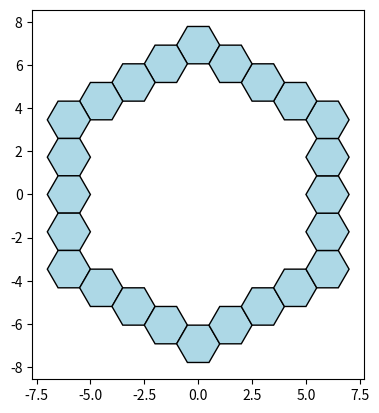

Here is the Python script that generated this plot:
#! python3

'''
    Implemented from 
    https://www.redblobgames.com/grids/hexagons/
'''

import math
import matplotlib.pyplot as plt
import matplotlib.patches as patches


def chain(*iterables):
    """ Convenience chaining iterables """ 
    for iterable in iterables:
        yield from iterable

class HalvesSqrt3:
    """
    Implements numbers of the form a + b*sqrt(3) and allows exact math on them
    Convenient for math on mulitples of 60°

    """
         
    SQRT3 = 1.7320508075688772935274463415

    def __init__(self, a, b):
        self.a = a
        self.b = b

    def __add__(self, other):
        if isinstance(other, HalvesSqrt3):
            return HalvesSqrt3(self.a + other.a, self.b+other.b)
        if not isinstance(other, (int, float)):
            raise TypeError(f"Expected HalvesSqrt3, int or float, got {type(other).__name__}")
        return HalvesSqrt3(self.a + other, self.b)


    def __mul__(self, other): # implement self*other
        """ only for float, int other """ 
        if isinstance(other, halvessqrt3):
            return halvessqrt3(self.a*other.a + 3*self.b*other.b,
                               self.a*other.b + self.b*other.a)
        if not isinstance(other, (int, float)):
            raise TypeError(f"Expected HalvesSqrt3, int or float, got {type(other).__name__}")
        return HalvesSqrt3(self.a*other, self.b*other)

    __rmul__ = __mul__

    def __float__(self):
        return self.a + self.b*HalvesSqrt3.SQRT3

    def __repr__(self):
        return f'{self.a:+}{self.b:+}√3'





class HexCell:
    _instances = {} # Store earlier instances

    UNIT_CORNERS = [(math.cos(i*math.pi/3), math.sin(i*math.pi/3)) for i in range(6) ]
    DIRECTIONS = [ # Todo: Do these directions match the ordering of the unit corners?
            (+1, 0, -1), 
            (+1, -1, 0), 
            (0, -1, +1), 
            (-1, 0, +1), 
            (-1, +1, 0), 
            (0, +1, -1),
    ]

    class AxesException(Exception):
        def __init__(self, message):
            self.message = message 
            super().__init__(self, message)


    def __new__(cls, *args):
        # Create new if it does not exist yet. 
        # This assures that coordinates always point to the same instance
        if args not in cls._instances:
            cls._instances[args] = super(HexCell, cls).__new__(cls)
        return cls._instances[args]


    def __init__(self, q, r, s = None):
        # Set axes
        q = q if not q is None else -r-s # Axial coordinate q
        r = r if not r is None else -q-s # Axial coordinate r
        s = s if not s is None else -q-r # Axial coordinate s
        if q+r+s!=0:
            raise HexCell.AxesException(f'Axes mismatch. q+r+s!=0 ({q}+{r}+{s}!=0)')
        self.q, self.r = q,r

    @property
    def s(self): # The third axis is calculated from the first two.
        return -self.q-self.r

    @property
    def qrs(self):
        return (self.q, self.r, self.s)

    @property
    def neighbours(self):
        yield from [self + HexCell(*self.DIRECTIONS[i]) for i in range(6) ]

    @property
    def polygon(self):
        size = 1 
        px = size * (                                    3 /2 * self.r)
        py = size * (math.sqrt(3) * self.q  +  math.sqrt(3)/2 * self.r)
        return [(px + size*x, py + size*y) for (x,y) in self.UNIT_CORNERS]



    def __mul__(self, other): # implement self*other
        return HexCell(self.q*other, self.r*other)
    __rmul__ = __mul__

    def __neg__(self):
        return -1*self

    def __add__(self, other):
        return HexCell(self.q + other.q, self.r + other.r)

    def __sub__(self, other): # self-other
        return self + -other

    def __abs__(self):
        q,r,s = self.qrs
        return (abs(q)+abs(r) + abs(s) ) //2


    def generate_span(self, max_dist):
        for qq in range(-max_dist, max_dist + 1, 1):
            for rr in range(max(-max_dist,-max_dist - qq), min(max_dist+1, max_dist+1-qq), 1):
                yield HexCell(self.q+qq, self.r+rr)

    def generate_disc(self, dist):
        yield self
        for i in range(dist):
            yield from self.generate_circle(i)

    def generate_circle(self, dist):
        # Move dist in q-direction:
        for i in range(6):
            h = self + dist*HexCell(*self.DIRECTIONS[i])
            for j in range(0, dist):
                yield h+j*HexCell(*self.DIRECTIONS[(i+2)%6])


    def __repr__(self):
        return f'HexCell @ {self.qrs}'

    def __hash__(self):
        return (self.q,self.r).__hash__()

    def __lt__(self, other):
        return self.qrs < other.qrs

    def __eq__(self, other):
        return self.qrs == other.qrs


def drawHexes(hexes, colours = []):
    # Create a figure and an axis
    fig, ax = plt.subplots()

    xmin, xmax = 0,0
    ymin, ymax = 0,0
    # Pad the iterator with 'lightblue' if it runs out
    colours = chain(colours, iter(lambda : 'lightblue', None))
    for hex, col in zip(hexes, colours):

        vertices = hex.polygon
        for x,y in vertices:
           xmin,xmax = min(xmin, x), max(xmax, x)
           ymin,ymax = min(ymin, y), max(ymax, y)
        polygon = patches.Polygon(vertices, closed=True, fill=True, edgecolor='black', facecolor=col)
        ax.add_patch(polygon)


    # Set limits and aspect
    ax.set_xlim(xmin*1.1, xmax*1.1)
    ax.set_ylim(ymin*1.1, ymax*1.1)
    ax.set_aspect('equal')


    # Show the plot
    plt.show()



if __name__ == "__main__":
    
    h = HexCell(0,0)

    drawHexes(h.generate_circle(4))
    

    










